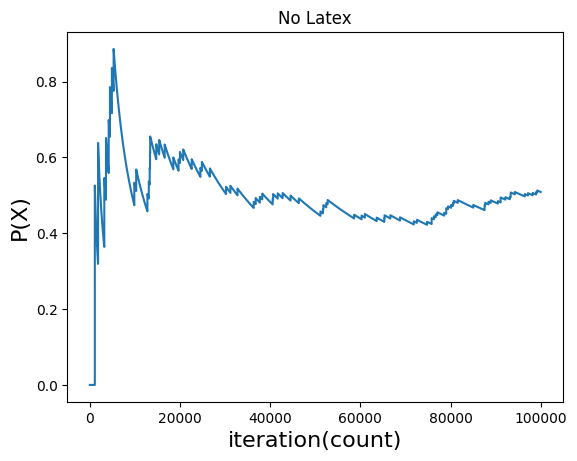

Here is the Python script that generated this plot:
import random
import copy
import numpy as np

import matplotlib.pyplot as plt
from matplotlib import rc

plt.rcdefaults()

# rc('text', usetex=True)  # allow latex commands in pyplot

'''
This simple class represents CPT for binary variables only (true/false)
This file has been edited and completed by Patrick Muradaz
'''


class CPT:
    def __init__(self, varName, priorVars, probTable):
        # 2 raised to the priorVars power should be the size of the provided
        # probTable, where each entry has priorVar entries in the key.

        if 2 ** len(priorVars) != len(probTable):
            raise Exception(('CPT constructor, length of probTable was {0:d} and ' +
                             'expected {1:d}.').format(len(probTable), 2 ** len(priorVars)))

        # each tuple in probTable should have len(priorVars) in it.
        # check the first one
        first_key = list(probTable.keys())[0]
        if len(first_key) != len(priorVars):
            raise Exception(('CPT constructor, length of priorVars ({0:d}) and ' +
                             'probTable keys {1:d} are in error.')
                            .format(len(priorVars), len(first_key)))

        self.varName = varName
        self.priorVars = priorVars
        self.probTable = probTable

    def getProb(self, observed):
        observation = []
        for item in observed:
            observation.append(observed.get(item))
        key = tuple(observation)
        return self.probTable[key]

    """
    method: directSample
    parameters: 
      observed: a dictionary that MUST contain
                a key for each conditioned variable
                in this CPT.  The value associated with each
                key must be True or False.

      Construct a tuple of True and False elements, look up the
      probability in the dictionary probTable.  Sample
      a random value, and using the probability retrieved, 
      determine if this variable (self) should be true or false.
      Make a copy of the dictionary of observed values and 
      append this sampled value into the copy of the dictionary. 
    """

    # accept observed and return a dictionary
    # with observed plus this variable inside
    def directSample(self, observed):
        if len(observed) < len(self.priorVars):
            raise Exception(('direct sample: length of observed vars ({0:d}) must' +
                             ' match priorVars({1:d}).')
                            .format(len(observed), len(self.priorVars)))

        # STUDENT CODE HERE
        prob = self.getProb(observed)
        sample = random.uniform(0, 1)
        observe = False

        if sample < prob:
            observe = True

        newDict = observed.copy()

        # STUDENT CODE HERE: and your sampled value to newDict
        newDict.update({self.varName: observe})

        return newDict


# generate a plot of the estimate and save to filename
def varList(vars):
    var_string = r'$'
    first_var = True
    for v in vars.keys():
        if first_var:
            first_var = False
        else:
            var_string += r', '
        if vars[v]:
            var_string += r'\neg '
        var_string += v
    var_string += r'$'

    return var_string


def plotRunningEstimate(runningEstimate, fileName, varSettings, evidence=None):
    plt.clf()

    x_pos = np.arange(len(runningEstimate))

    # the corresponding height for each item in xObjects
    # varString = r'$'
    # firstVar = True
    # title = r'Probability Estimate for '
    # title += varList(varSettings)

    # if evidence is not None:
        # title += r' $\vert$ ' + varList(evidence)

    plt.plot(x_pos, runningEstimate)
    plt.xlabel('iteration(count)', fontsize=16)

    plt.ylabel('P(X)', fontsize=16)
    plt.title('No Latex')

    plt.savefig(fileName, dpi=400, bbox_inches='tight', pad_inches=0.05)


"""
directSampling
compute direct probability (no evidence) .
Code similar to Prior-Sample in textbook (Figure 14.13) except
perform nbrOfSamples times and count.

  parameters:
  -- orderedVars (topological ordering used to sample)
  -- eventToCalc (variables and assignments)
  -- nbrOfSamples -- number of samples to attempt to generate

 returns:
   -- runningEstimate (python list)

Basic idea, try the following nbrOfSamples times:
  -- generate a sample as follows.  For each variable in the
     topological order, sample a value, using the variables
     generated so far if required).

  
"""


def priorSample(orderedVars):
    # STUDENT CODE HERE
    observed = {}
    new_observed = {}
    final = {}

    for var in orderedVars:
        if var.varName == 'B' or var.varName == 'M':
            new_observed.update(var.directSample(observed))
        elif var.varName == 'I':
            new_observed.update(var.directSample(new_observed))
        elif var.varName == 'G':
            new_obs = var.directSample(new_observed)
            final.update({'G': new_obs.get('G')})
            new_observed.update(new_obs)
        elif var.varName == 'J':
            new_observed.update(var.directSample(final))
    return new_observed


def directSampling(orderedVars, eventToCalc, nbrOfSamples):
    count = 0
    running_estimate = []

    for n in range(nbrOfSamples):
        this_sample = priorSample(orderedVars)

        if this_sample == eventToCalc:
            count += 1
        running_estimate.append(count / (n + 1))

    return running_estimate


"""
compute the condition probability of a variable.
This is performed by generating samples that agree with
the evidence and counting

  parameters:
  -- orderedVars (topological ordering used to sample)
  -- X -- variable(s) to query (along with their value) 
     X is a python dictionary (see PA assignment)
  -- evidenceVars (variables and their values given in query)
     This is a python dictionary
  -- nbrOfSamples -- number of samples to attempt to generate

 returns a tuple:
   -- number of rejections
   -- runningEstimate (python list)

Basic idea, try the following nbrOfSamples times:
  -- generate a sample using a call to something similar 
     to priorSample (you may have written a method like 
     this for directSampling), call this value ps
  -- if ps matches the evidence (else increment rejectionCount)
     -- increment npsE (number of samples matching evidence)
     -- if the query variable X is true, increment npsXE
        (number of samples matching evidence and query (X))

  -- return (rejectionCountPercentage,runningEstimate) 
"""


def rejectSampling(orderedVars, X, evidenceVars, nbrOfSamples, alpha):
    rejection_count = 0
    npsXE = 0
    npsE = 0
    sample_set = {}
    running_estimate = []

    for i in range(nbrOfSamples):
        # STUDENT CODE here
        this_sample = priorSample(orderedVars)
        for key in evidenceVars.keys():
            sample_set.update({key: this_sample.get(key)})
        if sample_set == evidenceVars:
            npsE += 1
            for x in X.keys():
                if this_sample.get(x):
                    npsXE += 1
        else:
            rejection_count += 1

        running_estimate.append((npsXE / (i + 1)) * alpha)
    return rejection_count / nbrOfSamples, running_estimate


def main():

    sunny = CPT('S', (), {(): 0.7})
    job_raise = CPT('R', (), {(): 0.01})
    happy = CPT('H', ('S', 'R'), {(True, True): 1.0, (True, False): 0.7,
                                  (False, True): 0.9, (False, False): 0.1})
    orderedVars = [sunny, job_raise, happy]
    eventToCalc = {'H': True}
    
    # construct the Bayes Net in Figure 14.23 in Russell/Norvig
    brokeElectionLaw = CPT('B', (), {(): 0.9})
    politcallyMotivatedProsecutor = CPT('M', (), {(): 0.1})
    indicted = CPT('I', ('B', 'M'), {(True, True): 0.9, (True, False): 0.5,
                                     (False, True): 0.5, (False, False): 0.1})
    foundGuilty = CPT('G', ('B', 'M', 'I'), {(True, True, True): 0.9,
                                             (True, True, False): 0.0,
                                             (True, False, True): 0.8,
                                             (True, False, False): 0.0,
                                             (False, True, True): 0.2,
                                             (False, True, False): 0.0,
                                             (False, False, True): 0.1,
                                             (False, False, False): 0.0})

    jailed = CPT('J', 'G', {(True,): 0.9, (False,): 0.0})

    # store the topologically ordered list of variables/objects
    # traverse this list in this order to build a sample

    orderedVars = [brokeElectionLaw, politcallyMotivatedProsecutor, indicted, foundGuilty, jailed]

    # example of specifying an event to compute for direct sampling
    eventToCalc = {'B': True, 'M': False, 'I': True, 'G': True, 'J': True}

    runningEstimate_B_notM_I_G_J = directSampling(orderedVars, eventToCalc, 1000)
    print('final estimate of this event is:{:.4f}'.format(runningEstimate_B_notM_I_G_J[-1]))

    plotRunningEstimate(runningEstimate_B_notM_I_G_J, 'runningEstimate_B_notM_I_G_J.pdf', eventToCalc)

    orderedVars = [brokeElectionLaw]
    eventToCalc = {'B': True}

    runningEstimate_B = directSampling(orderedVars, eventToCalc, 1000)
    print('final estimate of this event is:{:.4f}'.format(runningEstimate_B[-1]))

    plotRunningEstimate(runningEstimate_B, 'runningEstimate_B.pdf', eventToCalc)

    # example of using rejection sampling
    orderedVars = [brokeElectionLaw, politcallyMotivatedProsecutor, indicted, foundGuilty, jailed]

    # This call computes P(b | i)
    queryVar = {'B': True}
    evidence = {'I': True}
    nbrSamplesRequested = 100000

    rs_b_given_i = rejectSampling(orderedVars, queryVar, evidence, nbrSamplesRequested, 2)
    print('reject sampling rejected:', rs_b_given_i[0] * 100, '% of the samples for not matching the evidence')
    print('final estimate of P(b | i) is:', rs_b_given_i[1][-1])

    plotRunningEstimate(rs_b_given_i[1], 'rs_b_given_i.pdf', queryVar, evidence)

    queryVar = {'M': True}
    evidence = {'J': True, 'B': False}
    nbrSamplesRequested = 100000

    rs_m_given_jb = rejectSampling(orderedVars, queryVar, evidence, nbrSamplesRequested, 584.795322)
    print('reject sampling rejected:', rs_m_given_jb[0] * 100, '% of the samples for not matching the evidence')
    print('final estimate of P(b | i) is:', rs_m_given_jb[1][-1])

    plotRunningEstimate(rs_m_given_jb[1], 'rs_m_given_jb.pdf', queryVar, evidence)


if __name__ == "__main__":
    main()
